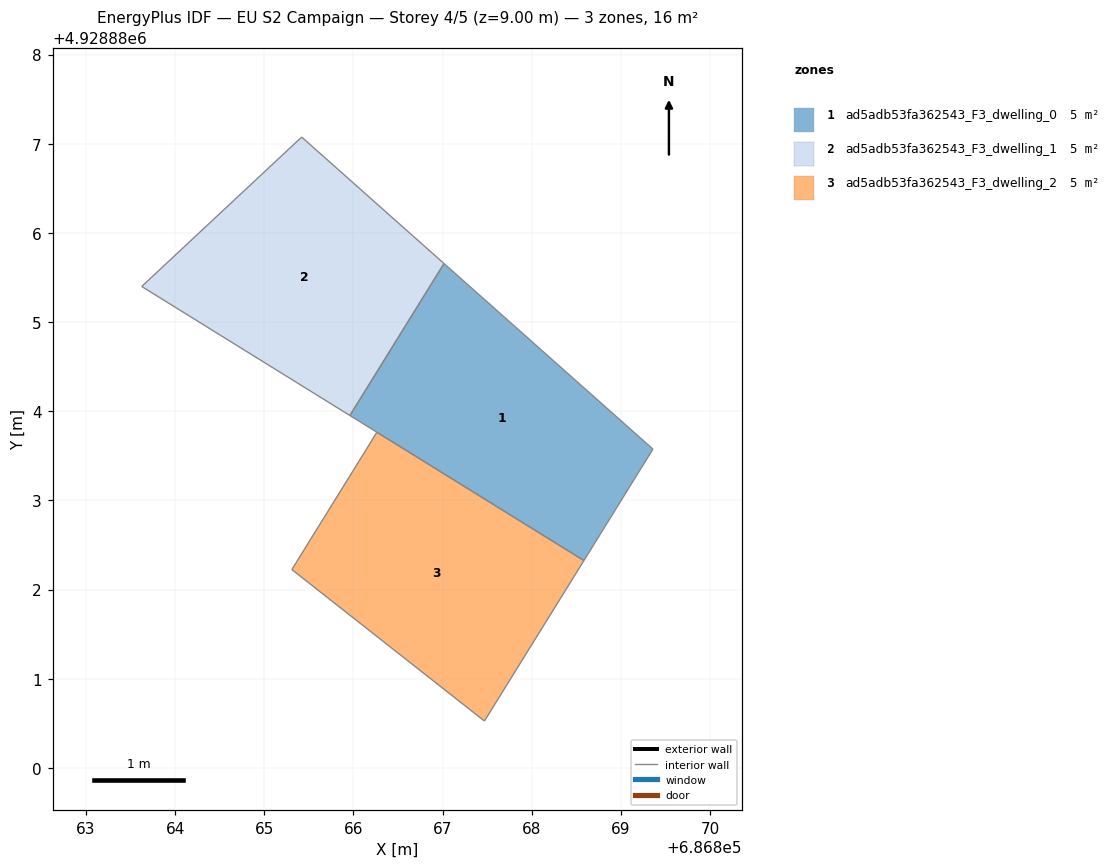
=== STOREY PLAN SPEC (per zone: floor XY polygon, exterior-wall plan segments, windows/doors) ===
zone 1: ad5adb53fa362543_F3_dwelling_0  (5.4 m²)
  floor: (686868.58, 4928882.33) (686869.36, 4928883.58) (686867.02, 4928885.66) (686865.96, 4928883.95)
  interior walls: 4
zone 2: ad5adb53fa362543_F3_dwelling_1  (5.4 m²)
  floor: (686865.96, 4928883.95) (686867.02, 4928885.66) (686865.42, 4928887.08) (686863.62, 4928885.40)
  interior walls: 4
zone 3: ad5adb53fa362543_F3_dwelling_2  (5.4 m²)
  floor: (686867.47, 4928880.53) (686868.58, 4928882.33) (686866.26, 4928883.76) (686865.31, 4928882.22)
  interior walls: 4

=== DERIVED (storey summary) ===
Building: EU S2 Campaign
Storey: 4 of 5  (floor level z = 9.00 m)
Storey gross floor area: 16.1 m²
Zones on this storey: 3
  - ad5adb53fa362543_F3_dwelling_0: floor 5.4 m²
  - ad5adb53fa362543_F3_dwelling_1: floor 5.4 m²
  - ad5adb53fa362543_F3_dwelling_2: floor 5.4 m²
Zone adjacency (shared interzone walls):
  - ad5adb53fa362543_F3_dwelling_0 ↔ ad5adb53fa362543_F3_dwelling_1